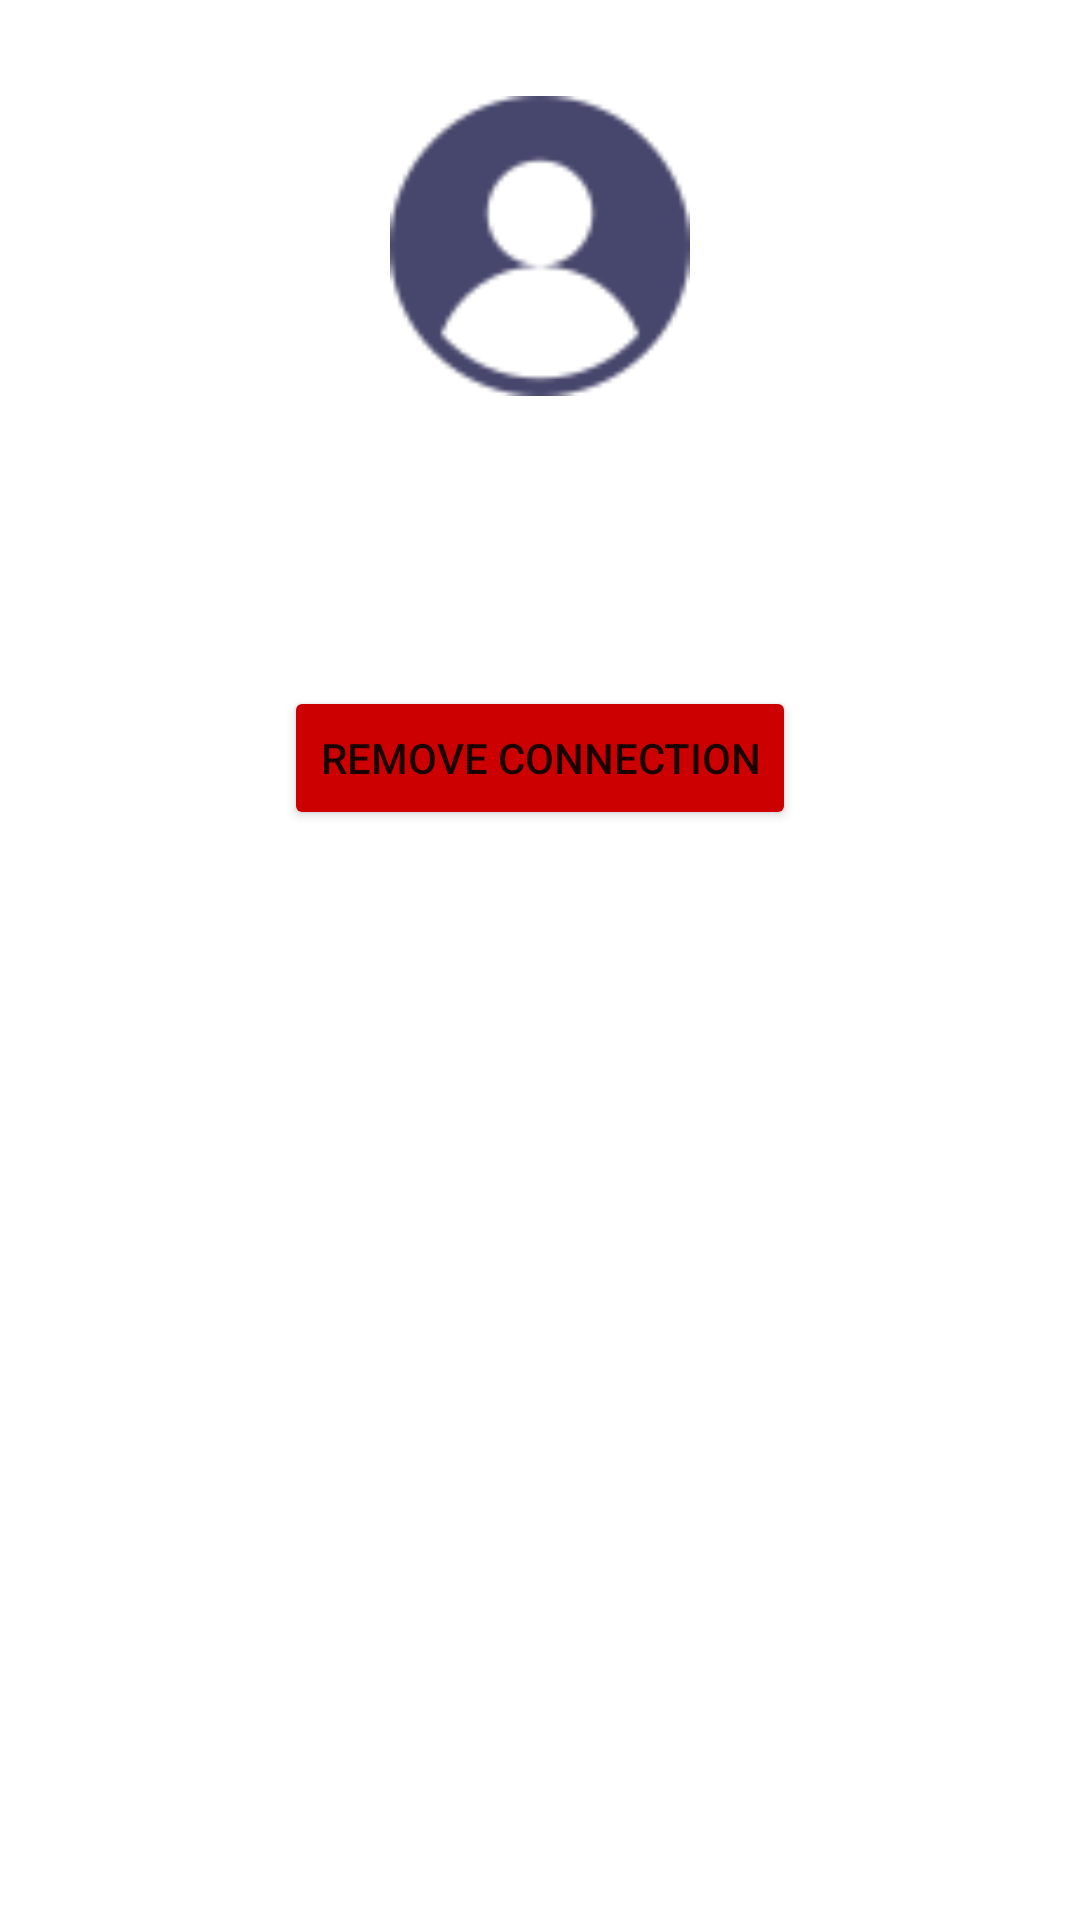

Here is an Android app screen rendered from its layout file. Give the layout XML and the strings, colors and styles it references.
<!-- AndroidManifest.xml: application theme Theme.SecuriCam -->
<!-- res/layout/activity_detail_connection.xml -->
<?xml version="1.0" encoding="utf-8"?>
<androidx.constraintlayout.widget.ConstraintLayout xmlns:android="http://schemas.android.com/apk/res/android"
    xmlns:app="http://schemas.android.com/apk/res-auto"
    xmlns:tools="http://schemas.android.com/tools"
    android:layout_width="match_parent"
    android:layout_height="match_parent"
    tools:context=".ui.pages.detailconection.DetailConnectionActivity">

    <ImageView
        android:id="@+id/img_detail_avatar"
        android:layout_width="100dp"
        android:layout_height="100dp"
        android:layout_marginTop="32dp"
        android:adjustViewBounds="true"
        android:src="@drawable/ic_user"
        android:transitionName="detail_avatar"
        app:layout_constraintEnd_toEndOf="parent"
        app:layout_constraintStart_toStartOf="parent"
        app:layout_constraintTop_toTopOf="parent"
        android:contentDescription="@string/profile" />

    <TextView
        android:id="@+id/tv_detail_username"
        android:layout_width="wrap_content"
        android:layout_height="wrap_content"
        android:layout_marginTop="16dp"
        android:gravity="center"
        android:textColor="@android:color/black"
        android:textSize="24sp"
        android:textStyle="bold"
        android:transitionName="detail_username"
        app:layout_constraintEnd_toEndOf="@id/img_detail_avatar"
        app:layout_constraintStart_toStartOf="@id/img_detail_avatar"
        app:layout_constraintTop_toBottomOf="@id/img_detail_avatar"
        tools:text="Fulan" />

    <TextView
        android:id="@+id/tv_detail_email"
        android:layout_width="wrap_content"
        android:layout_height="wrap_content"
        android:layout_marginTop="8dp"
        android:textSize="18sp"
        android:transitionName="detail_email"
        app:layout_constraintEnd_toEndOf="@id/img_detail_avatar"
        app:layout_constraintStart_toStartOf="@id/img_detail_avatar"
        app:layout_constraintTop_toBottomOf="@id/tv_detail_username"
        tools:text="Fulan@gmail.com" />

    <Button
        android:id="@+id/btn_remove"
        android:layout_width="wrap_content"
        android:layout_height="wrap_content"
        android:layout_marginTop="16dp"
        android:backgroundTint="@android:color/holo_red_dark"
        android:drawableLeft="@drawable/ic_close_24"
        android:text="@string/remove_connection"
        app:layout_constraintEnd_toEndOf="@id/tv_detail_email"
        app:layout_constraintStart_toStartOf="@id/tv_detail_email"
        app:layout_constraintTop_toBottomOf="@id/tv_detail_email" />

    <ProgressBar
        android:id="@+id/progress_bar"
        style="?android:attr/progressBarStyleLarge"
        android:layout_width="80dp"
        android:layout_height="80dp"
        android:visibility="gone"
        android:background="@color/white"
        android:progressBackgroundTint="@color/white"
        android:progressTint="@color/white"
        app:layout_constraintBottom_toBottomOf="parent"
        app:layout_constraintEnd_toEndOf="parent"
        app:layout_constraintStart_toStartOf="parent"
        app:layout_constraintTop_toTopOf="parent"
        tools:visibility="visible" />

</androidx.constraintlayout.widget.ConstraintLayout>
<!-- resources referenced by this layout -->
<resources>
  <color name="white">#FFFFFFFF</color>
  <!-- drawable ic_user: png bitmap (drawable-v24, 4595 bytes) -->
  <string name="profile">Profile</string>
  <string name="remove_connection">Remove Connection</string>
  <style name="Theme.SecuriCam" parent="Theme.MaterialComponents.DayNight.DarkActionBar">
          
          <item name="colorPrimary">@color/blue_400</item>
          <item name="colorPrimaryVariant">@color/blue_300</item>
          <item name="colorOnPrimary">@color/white</item>
          
          <item name="colorSecondary">@color/teal_200</item>
          <item name="colorSecondaryVariant">@color/teal_700</item>
          <item name="colorOnSecondary">@color/black</item>
          
          <item name="android:statusBarColor" tools:targetApi="l">?attr/colorPrimaryVariant</item>
          
      </style>
  <color name="blue_400">#26418f</color>
  <color name="blue_300">#002984</color>
  <color name="teal_200">#FF03DAC5</color>
  <color name="teal_700">#FF018786</color>
  <color name="black">#FF000000</color>
</resources>
